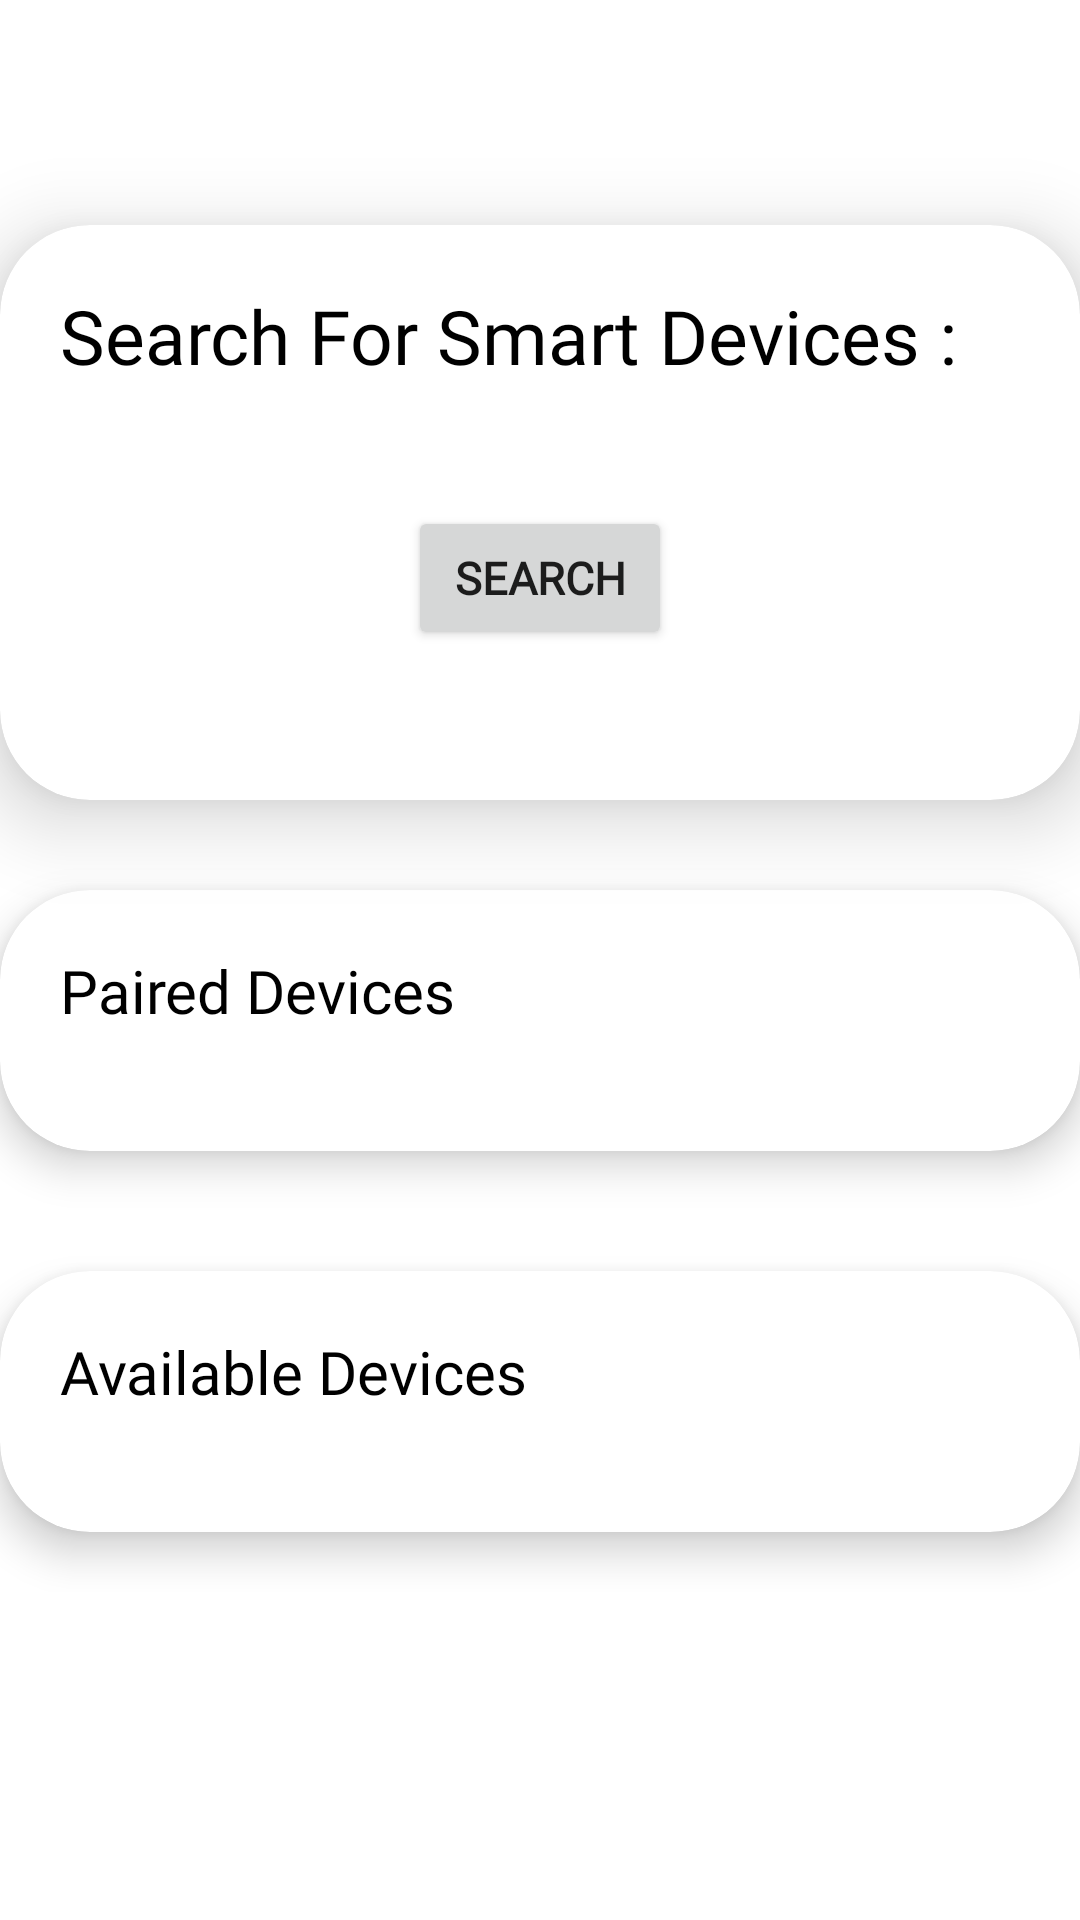

Write the Android layout XML for this screen, with the resource values it uses.
<!-- AndroidManifest.xml: application theme Theme.Tracker -->
<!-- res/layout/fragment_connect.xml -->
<?xml version="1.0" encoding="utf-8"?>
<ScrollView
        xmlns:android="http://schemas.android.com/apk/res/android"
        xmlns:app="http://schemas.android.com/apk/res-auto"
        xmlns:tools="http://schemas.android.com/tools"
        android:layout_width="match_parent"
        android:layout_height="match_parent"
        tools:context=".Connect">

    <androidx.constraintlayout.widget.ConstraintLayout
        android:layout_width="match_parent"
        android:layout_height="match_parent">

        <androidx.cardview.widget.CardView
            android:id="@+id/cardView12"
            android:layout_width="match_parent"
            android:layout_height="wrap_content"
            android:layout_marginTop="75dp"
            app:cardCornerRadius="30dp"
            app:cardElevation="16dp"
            app:layout_constraintBottom_toTopOf="@+id/cardView13"
            app:layout_constraintEnd_toEndOf="parent"
            app:layout_constraintStart_toStartOf="parent"
            app:layout_constraintTop_toTopOf="parent">

            <LinearLayout
                android:layout_width="match_parent"
                android:layout_height="match_parent"
                android:layout_marginStart="20dp"
                android:layout_marginTop="20dp"
                android:layout_marginEnd="20dp"
                android:layout_marginBottom="20dp"
                android:orientation="vertical">

                <TextView
                    android:id="@+id/textView13"
                    android:layout_width="match_parent"
                    android:layout_height="wrap_content"
                    android:fontFamily="@font/lato_italic"
                    android:text="Search For Smart Devices :"
                    android:textColor="#000000"
                    android:textSize="25sp" />

                <Space
                    android:layout_width="match_parent"
                    android:layout_height="40dp" />

                <Button
                    android:id="@+id/Search"
                    android:layout_width="wrap_content"
                    android:layout_height="wrap_content"
                    android:layout_gravity="center_horizontal"
                    android:elevation="0dp"
                    android:fontFamily="@font/lato"
                    android:text="Search"
                    android:textAlignment="center"
                    android:textSize="15sp"
                    android:textStyle="bold"
                    app:cornerRadius="18dp" />

                <Space
                    android:layout_width="match_parent"
                    android:layout_height="30dp" />

            </LinearLayout>
        </androidx.cardview.widget.CardView>

        <androidx.cardview.widget.CardView
            android:id="@+id/cardView13"
            android:layout_width="match_parent"
            android:layout_height="wrap_content"
            android:layout_marginTop="30dp"
            android:layout_marginBottom="20dp"
            app:cardCornerRadius="30dp"
            app:cardElevation="8dp"
            app:layout_constraintBottom_toTopOf="@+id/cardView14"
            app:layout_constraintEnd_toEndOf="parent"
            app:layout_constraintStart_toStartOf="parent"
            app:layout_constraintTop_toBottomOf="@+id/cardView12">

            <LinearLayout
                android:layout_width="match_parent"
                android:layout_height="match_parent"
                android:orientation="vertical">

                <TextView
                    android:id="@+id/textView16"
                    android:layout_width="match_parent"
                    android:layout_height="wrap_content"
                    android:layout_marginStart="20dp"
                    android:layout_marginTop="20dp"
                    android:layout_marginEnd="20dp"
                    android:layout_marginBottom="10dp"
                    android:fontFamily="@font/lato_italic"
                    android:text="Paired Devices"
                    android:textColor="#000000"
                    android:textSize="20sp" />

                <androidx.recyclerview.widget.RecyclerView
                    android:id="@+id/select_device_list"
                    android:layout_width="match_parent"
                    android:layout_height="wrap_content"
                    android:layout_marginStart="10dp"
                    android:layout_marginEnd="10dp"
                    android:layout_marginBottom="30dp">

                </androidx.recyclerview.widget.RecyclerView>
            </LinearLayout>

        </androidx.cardview.widget.CardView>

        <androidx.cardview.widget.CardView
            android:id="@+id/cardView14"
            android:layout_width="match_parent"
            android:layout_height="wrap_content"
            android:layout_marginTop="20dp"
            android:layout_marginBottom="20dp"
            app:cardCornerRadius="30dp"
            app:cardElevation="8dp"
            app:layout_constraintBottom_toBottomOf="parent"
            app:layout_constraintEnd_toEndOf="parent"
            app:layout_constraintStart_toStartOf="parent"
            app:layout_constraintTop_toBottomOf="@+id/cardView13">

            <LinearLayout
                android:layout_width="match_parent"
                android:layout_height="match_parent"
                android:orientation="vertical">

                <TextView
                    android:id="@+id/textView17"
                    android:layout_width="match_parent"
                    android:layout_height="wrap_content"
                    android:layout_marginStart="20dp"
                    android:layout_marginTop="20dp"
                    android:layout_marginEnd="20dp"
                    android:layout_marginBottom="10dp"
                    android:fontFamily="@font/lato_italic"
                    android:text="Available Devices"
                    android:textColor="#000000"
                    android:textSize="20sp" />

                <androidx.recyclerview.widget.RecyclerView
                    android:id="@+id/available_device_list"
                    android:layout_width="match_parent"
                    android:layout_height="wrap_content"
                    android:layout_marginStart="10dp"
                    android:layout_marginEnd="10dp"
                    android:layout_marginBottom="30dp" />
            </LinearLayout>

        </androidx.cardview.widget.CardView>
    </androidx.constraintlayout.widget.ConstraintLayout>

</ScrollView>
<!-- resources referenced by this layout -->
<resources>
  <style name="Theme.Tracker" parent="Theme.MaterialComponents.Light.NoActionBar">
          <item name="android:forceDarkAllowed" tools:targetApi="q">false</item>
  
          
          <item name="colorPrimary">@color/blueish</item>
          <item name="colorPrimaryVariant">@color/purple_700</item>
          <item name="colorOnPrimary">@color/white</item>
          
          <item name="colorSecondary">@color/blueish</item>
          <item name="colorSecondaryVariant">@color/purple_700</item>
          <item name="colorOnSecondary">@color/black</item>
          
          <item name="android:statusBarColor" tools:targetApi="l">?attr/colorPrimary</item>
          
      </style>
  <color name="blueish">#6369ff</color>
  <color name="purple_700">#FF3700B3</color>
  <color name="white">#FFFFFFFF</color>
  <color name="black">#FF000000</color>
</resources>
